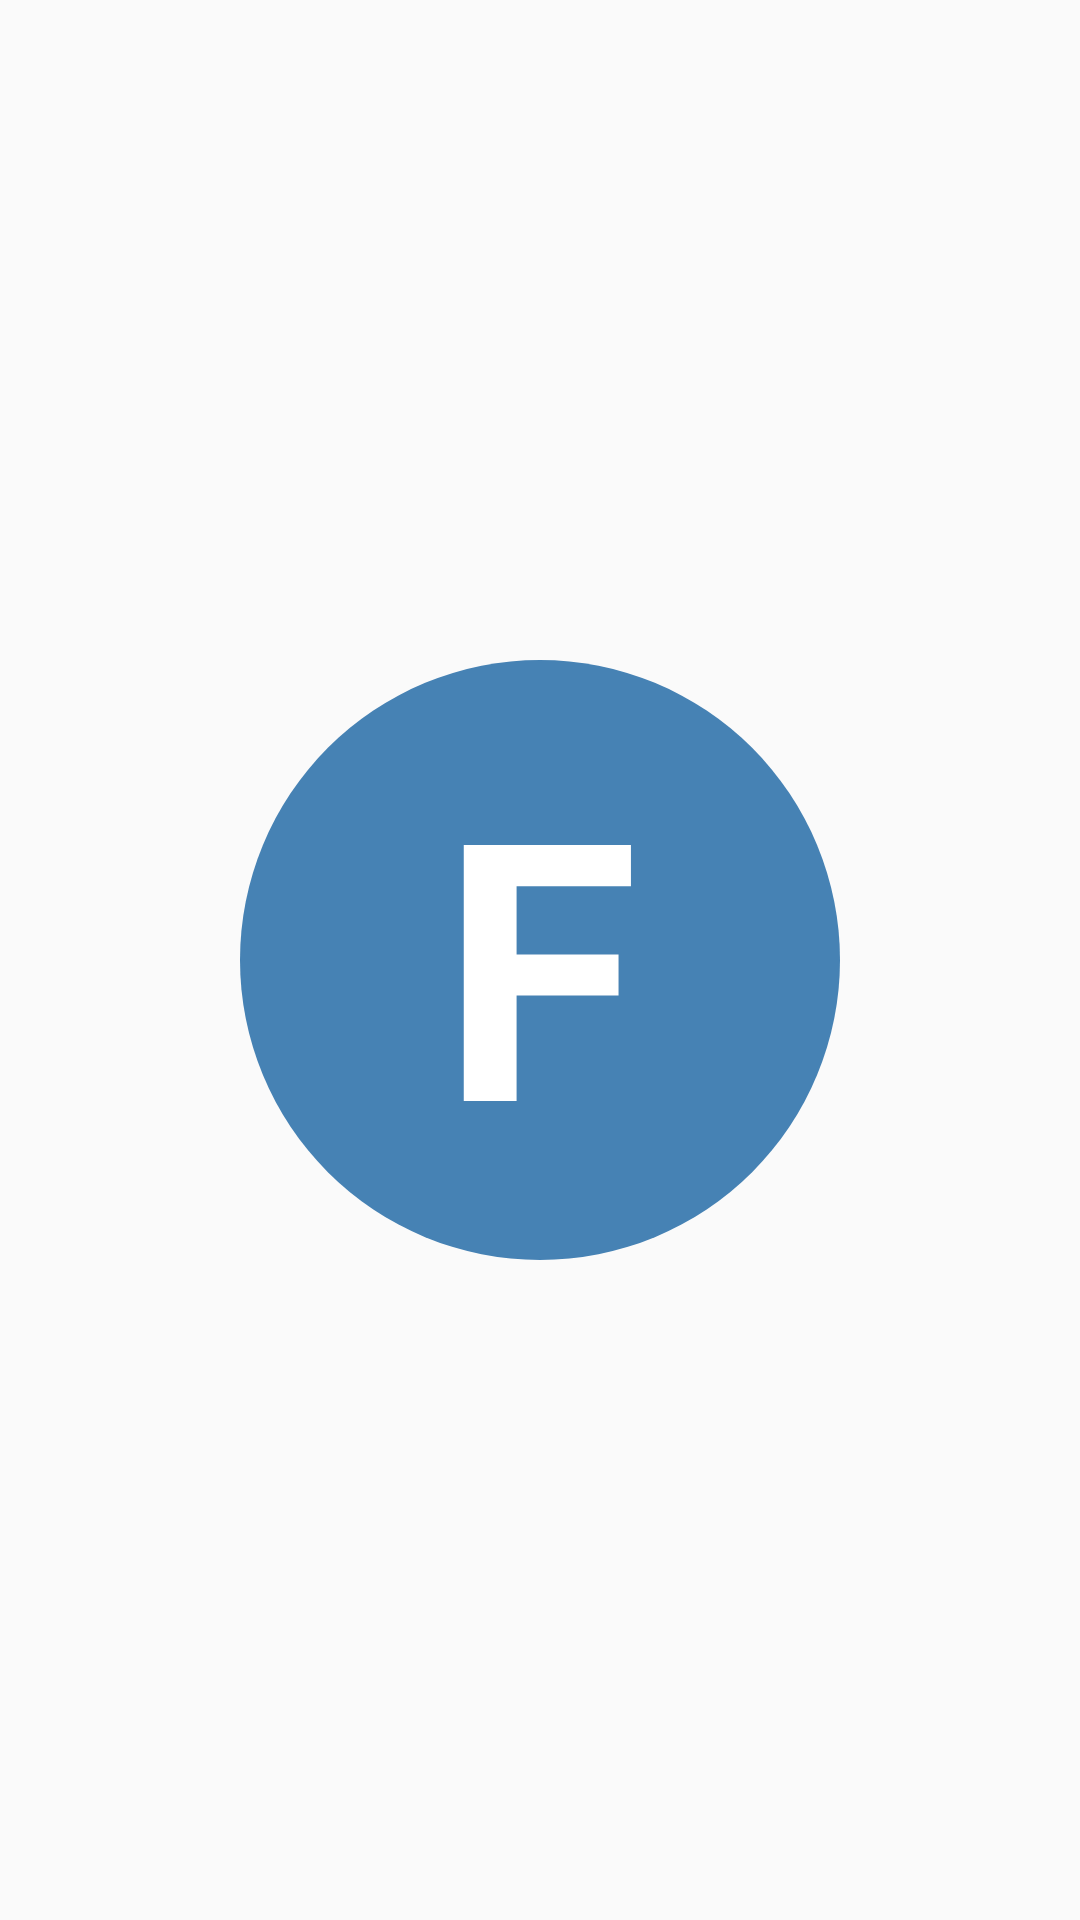

Layout XML and referenced resources for this Android screen:
<!-- AndroidManifest.xml: application theme AppTheme -->
<!-- res/layout/activity_main.xml -->
<?xml version="1.0" encoding="utf-8"?>
<RelativeLayout xmlns:android="http://schemas.android.com/apk/res/android"
    xmlns:app="http://schemas.android.com/apk/res-auto"
    android:orientation="vertical"
    android:layout_width="fill_parent"
    android:layout_gravity="center"
    android:layout_height="fill_parent">

    <ImageView
        android:layout_width="200dp"
        android:layout_height="200dp"
        android:layout_marginTop="290dp"
        android:layout_centerInParent="true"
        android:src="@drawable/mainbackground" />
    <TextView
        android:layout_height="wrap_content"
        android:layout_width="wrap_content"
        android:text="F"
        android:textSize="120dp"
        android:textStyle="bold"
        android:textColor="@android:color/white"
        android:layout_centerInParent="true"
        android:layout_marginTop="290dp"
        android:layout_gravity="center"/>

</RelativeLayout>
<!-- resources referenced by this layout -->
<resources>
  <!-- drawable mainbackground (drawable) -->
  <shape xmlns:android="http://schemas.android.com/apk/res/android" android:shape="rectangle" >
      <solid
          android:color="@color/steelblue" />
      <corners
          android:radius="900000dp" />
  
  
  
  </shape>
  <style name="AppTheme" parent="Theme.AppCompat.Light.NoActionBar">
          <item name="android:statusBarColor">@color/statusColor</item>
          
          <item name="colorPrimary">@color/colorPrimary</item>
          <item name="colorPrimaryDark">@color/colorPrimaryDark</item>
          <item name="colorAccent">@color/colorAccent</item>
          <item name="android:navigationBarColor">@android:color/white</item>
      </style>
  <color name="steelblue">#4682B4</color>
  <color name="statusColor">#2a5298</color>
  <color name="colorPrimary">#6200EE</color>
  <color name="colorPrimaryDark">#3700B3</color>
  <color name="colorAccent">#03DAC5</color>
</resources>
